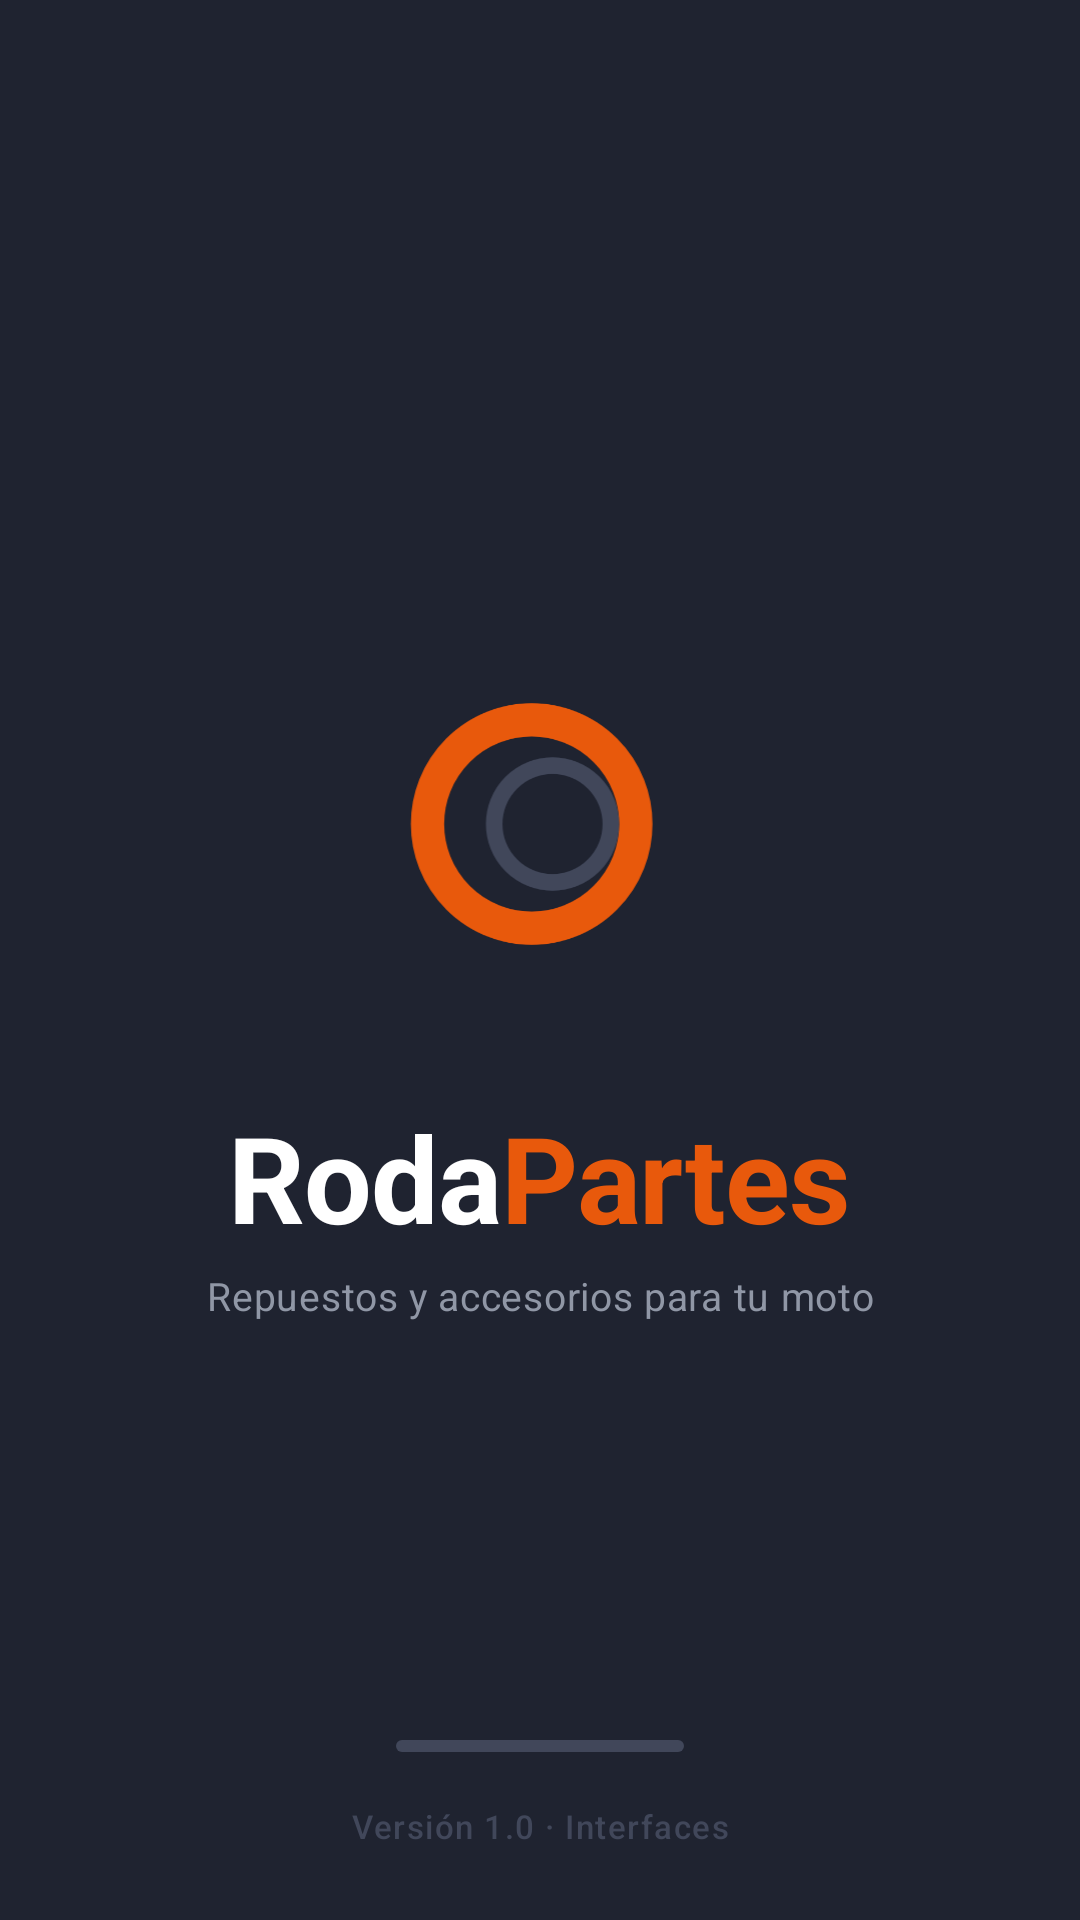

Here is an Android app screen rendered from its layout file. Give the layout XML and the strings, colors and styles it references.
<!-- AndroidManifest.xml: activity theme Theme.RodaPartes.Splash -->
<!-- res/layout/activity_splash.xml -->
<?xml version="1.0" encoding="utf-8"?>
<androidx.constraintlayout.widget.ConstraintLayout xmlns:android="http://schemas.android.com/apk/res/android"
    xmlns:app="http://schemas.android.com/apk/res-auto"
    xmlns:tools="http://schemas.android.com/tools"
    android:layout_width="match_parent"
    android:layout_height="match_parent"
    android:background="@color/asfalto"
    tools:context=".ui.auth.SplashActivity">

    <ImageView
        android:id="@+id/ivLogo"
        android:layout_width="150dp"
        android:layout_height="150dp"
        android:contentDescription="@string/cd_logo"
        android:src="@drawable/ic_logo_mark"
        app:layout_constraintBottom_toTopOf="@id/llWordmark"
        app:layout_constraintEnd_toEndOf="parent"
        app:layout_constraintStart_toStartOf="parent"
        app:layout_constraintTop_toTopOf="parent"
        app:layout_constraintVertical_chainStyle="packed" />

    <LinearLayout
        android:id="@+id/llWordmark"
        android:layout_width="wrap_content"
        android:layout_height="wrap_content"
        android:layout_marginTop="@dimen/esp_l"
        android:orientation="horizontal"
        app:layout_constraintBottom_toTopOf="@id/tvTagline"
        app:layout_constraintEnd_toEndOf="parent"
        app:layout_constraintStart_toStartOf="parent"
        app:layout_constraintTop_toBottomOf="@id/ivLogo">

        <TextView
            android:layout_width="wrap_content"
            android:layout_height="wrap_content"
            android:text="@string/brand_part1"
            android:textAppearance="@style/TextAppearance.RodaPartes.Display"
            android:textColor="@color/blanco"
            android:textSize="40sp" />

        <TextView
            android:layout_width="wrap_content"
            android:layout_height="wrap_content"
            android:text="@string/brand_part2"
            android:textAppearance="@style/TextAppearance.RodaPartes.Display"
            android:textColor="@color/naranja"
            android:textSize="40sp" />
    </LinearLayout>

    <TextView
        android:id="@+id/tvTagline"
        android:layout_width="wrap_content"
        android:layout_height="wrap_content"
        android:layout_marginTop="@dimen/esp_xs"
        android:text="@string/tagline"
        android:textAppearance="@style/TextAppearance.RodaPartes.Small"
        android:textColor="@color/texto_3"
        app:layout_constraintBottom_toBottomOf="parent"
        app:layout_constraintEnd_toEndOf="parent"
        app:layout_constraintStart_toStartOf="parent"
        app:layout_constraintTop_toBottomOf="@id/llWordmark" />

    <com.google.android.material.progressindicator.LinearProgressIndicator
        android:id="@+id/progress"
        android:layout_width="96dp"
        android:layout_height="wrap_content"
        android:layout_marginBottom="56dp"
        android:indeterminate="true"
        app:indicatorColor="@color/naranja"
        app:trackColor="@color/asfalto_linea"
        app:trackCornerRadius="2dp"
        app:layout_constraintBottom_toBottomOf="parent"
        app:layout_constraintEnd_toEndOf="parent"
        app:layout_constraintStart_toStartOf="parent" />

    <TextView
        android:layout_width="wrap_content"
        android:layout_height="wrap_content"
        android:layout_marginBottom="@dimen/esp_xl"
        android:text="@string/version_label"
        android:textAppearance="@style/TextAppearance.RodaPartes.Mini"
        android:textColor="@color/asfalto_linea"
        app:layout_constraintBottom_toBottomOf="parent"
        app:layout_constraintEnd_toEndOf="parent"
        app:layout_constraintStart_toStartOf="parent" />
</androidx.constraintlayout.widget.ConstraintLayout>
<!-- resources referenced by this layout -->
<resources>
  <color name="asfalto">#1F2330</color>
  <color name="asfalto_linea">#41475A</color>
  <color name="blanco">#FFFFFF</color>
  <color name="naranja">#E8590C</color>
  <color name="texto_3">#9097A6</color>
  <dimen name="esp_l">16dp</dimen>
  <dimen name="esp_xl">24dp</dimen>
  <dimen name="esp_xs">4dp</dimen>
  <!-- drawable ic_logo_mark (drawable) -->
  <?xml version="1.0" encoding="utf-8"?>
  <vector xmlns:android="http://schemas.android.com/apk/res/android"
      android:width="108dp"
      android:height="108dp"
      android:viewportWidth="108"
      android:viewportHeight="108">
      <path
          android:pathData="M27,54a25,25 0 1,0 50,0a25,25 0 1,0 -50,0"
          android:strokeColor="@color/naranja"
          android:strokeWidth="8"
          android:strokeLineCap="round"
          android:strokeLineJoin="round"
          android:fillColor="#00000000" />
      <path
          android:pathData="M43,54a14,14 0 1,0 28,0a14,14 0 1,0 -28,0"
          android:strokeColor="@color/asfalto_linea"
          android:strokeWidth="4"
          android:strokeLineCap="round"
          android:strokeLineJoin="round"
          android:fillColor="#00000000" />
  </vector>
  <string name="brand_part1">Roda</string>
  <string name="brand_part2">Partes</string>
  <string name="cd_logo">Logo de RodaPartes</string>
  <string name="tagline">Repuestos y accesorios para tu moto</string>
  <string name="version_label">Versión 1.0 · Interfaces</string>
  <style name="TextAppearance.RodaPartes.Display" parent="TextAppearance.Material3.HeadlineMedium">
          <item name="android:fontFamily">sans-serif-condensed</item>
          <item name="android:textStyle">bold</item>
          <item name="android:textSize">@dimen/txt_display</item>
          <item name="android:textColor">@color/texto</item>
          <item name="android:letterSpacing">-0.01</item>
      </style>
  <style name="TextAppearance.RodaPartes.Mini" parent="TextAppearance.Material3.LabelSmall">
          <item name="android:fontFamily">sans-serif-medium</item>
          <item name="android:textSize">@dimen/txt_mini</item>
          <item name="android:textColor">@color/texto_3</item>
      </style>
  <style name="TextAppearance.RodaPartes.Small" parent="TextAppearance.Material3.BodyMedium">
          <item name="android:fontFamily">sans-serif</item>
          <item name="android:textSize">@dimen/txt_pequeno</item>
          <item name="android:textColor">@color/texto_2</item>
      </style>
  <style name="Theme.RodaPartes.Splash">
          <item name="android:windowBackground">@drawable/bg_splash</item>
          <item name="android:statusBarColor">@color/asfalto</item>
          <item name="android:navigationBarColor">@color/asfalto</item>
          <item name="android:windowLightNavigationBar">false</item>
      </style>
  <dimen name="txt_display">30sp</dimen>
  <color name="texto">#1F2330</color>
  <dimen name="txt_mini">11sp</dimen>
  <dimen name="txt_pequeno">13sp</dimen>
  <color name="texto_2">#5F6678</color>
  <!-- drawable bg_splash (drawable) -->
  <?xml version="1.0" encoding="utf-8"?>
  <layer-list xmlns:android="http://schemas.android.com/apk/res/android">
      <item android:drawable="@color/asfalto" />
      <item
          android:width="160dp"
          android:height="160dp"
          android:drawable="@drawable/ic_logo_mark"
          android:gravity="center" />
  </layer-list>
</resources>
